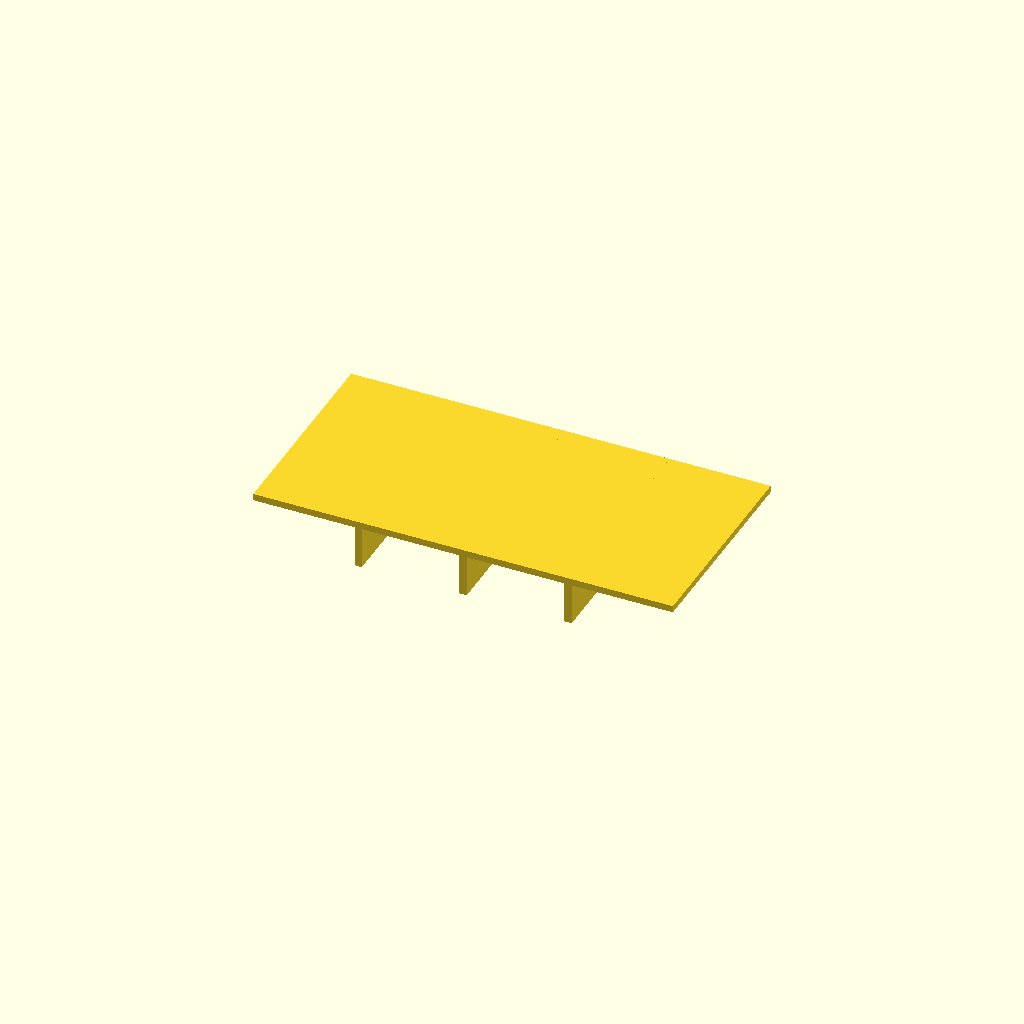
Cell 1: the model at its default parameters.
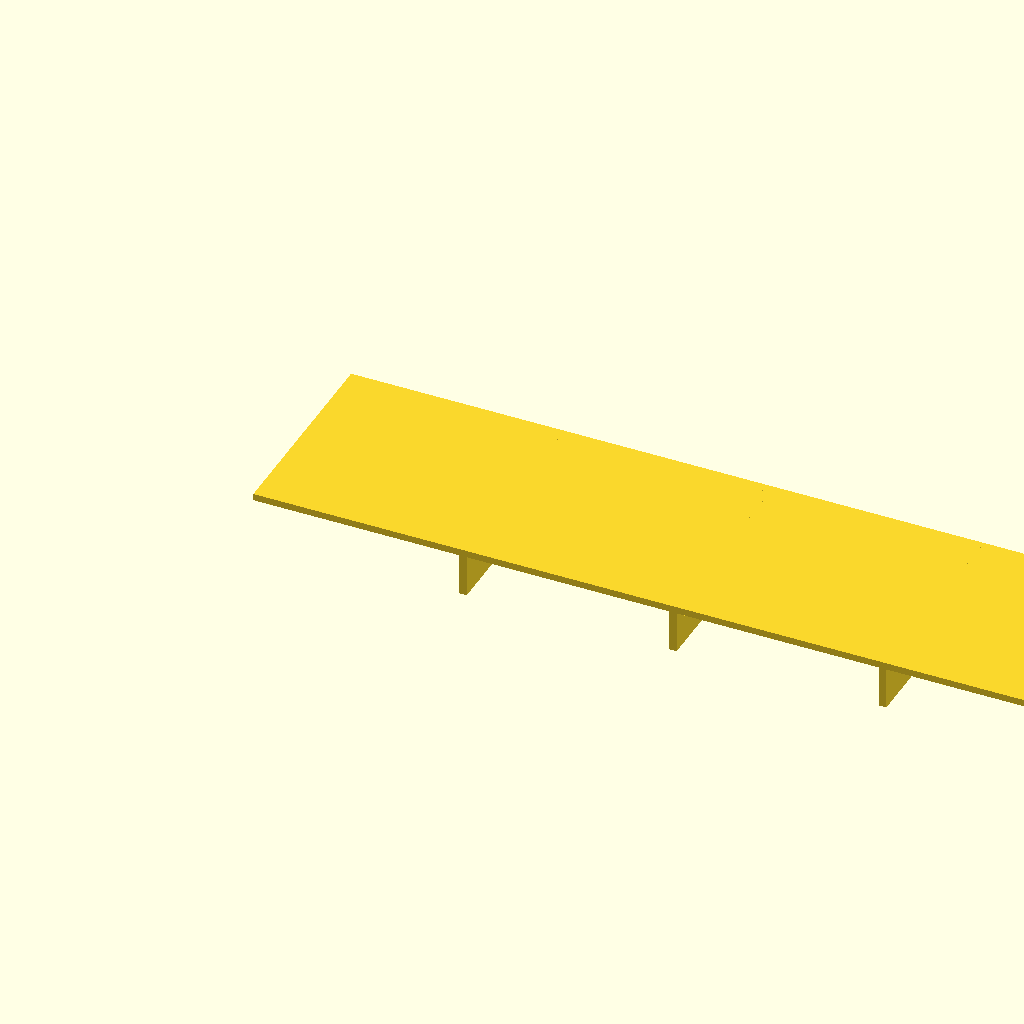
Cell 2: the same model with panel_l = 160.
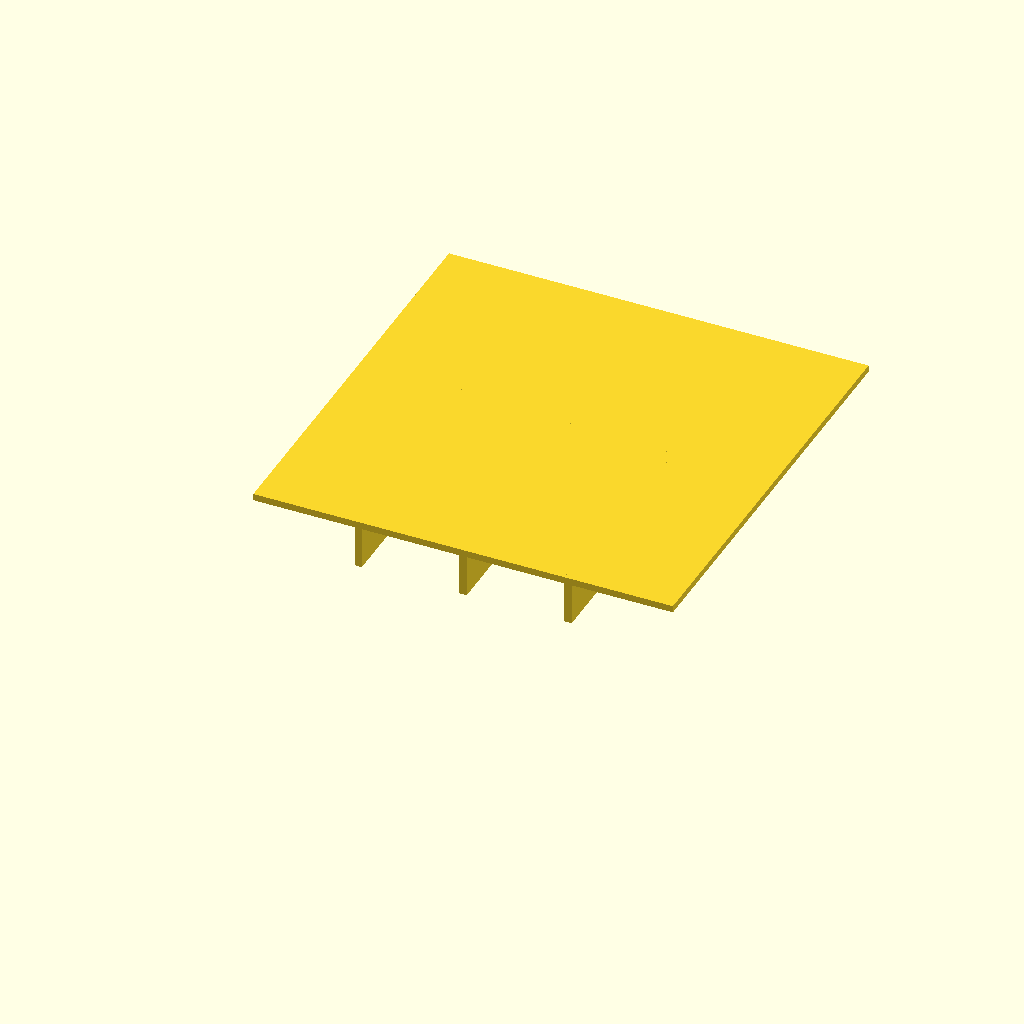
Cell 3: the same model with panel_w = 80.
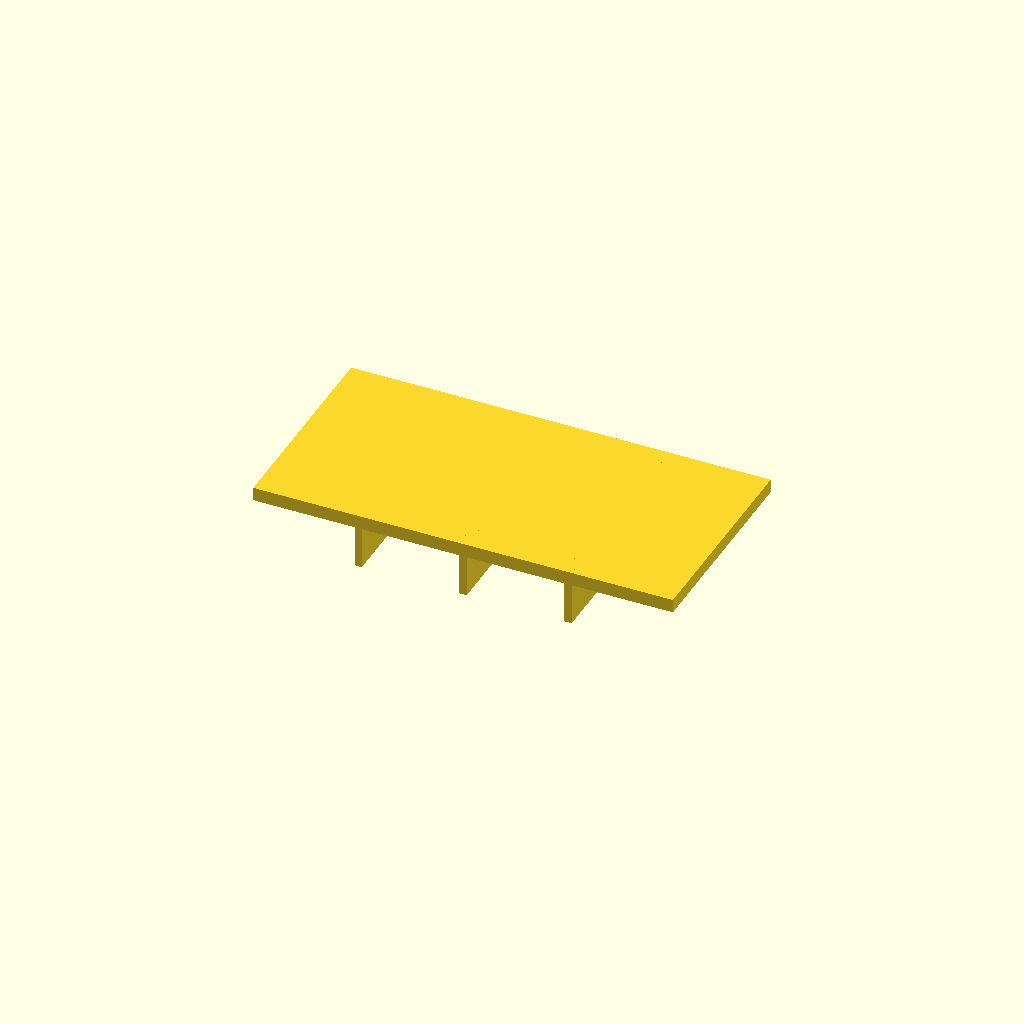
Cell 4 — panel_t set to 2.6, the other parameters unchanged.
One fixed orthographic camera (rotation 55°, 0°, 25°; colour scheme Cornfield) for every cell.
OpenSCAD source file optional_data/data/scale1/thinwalls/part_0179.scad:
$fn = 32;

// ----------------------------------------------------------------------
// Ribbed panel: 1.3 mm panel
// ----------------------------------------------------------------------

// --- parameters (mm) ---
panel_l = 80;             // panel length, X
panel_w = 40;             // panel width, Y
panel_t = 1.3;            // panel thickness, Z
rib_t = 1.4;              // rib thickness
rib_h = 8;                // rib height below the panel
ribs = 3;                 // number of ribs

total_h = panel_t + rib_h;  // overall height

union() {
  cube([panel_l, panel_w, panel_t]);
  for (i = [1 : ribs])
    translate([i * panel_l / (ribs + 1) - rib_t / 2, 0, -rib_h])
      cube([rib_t, panel_w, rib_h + panel_t]);
}
Customizer parameters (derived from the source; name, type, default, range or options):
panel_l: number, default 80
panel_w: number, default 40
panel_t: number, default 1.3
rib_t: number, default 1.4
rib_h: number, default 8
ribs: number, default 3
